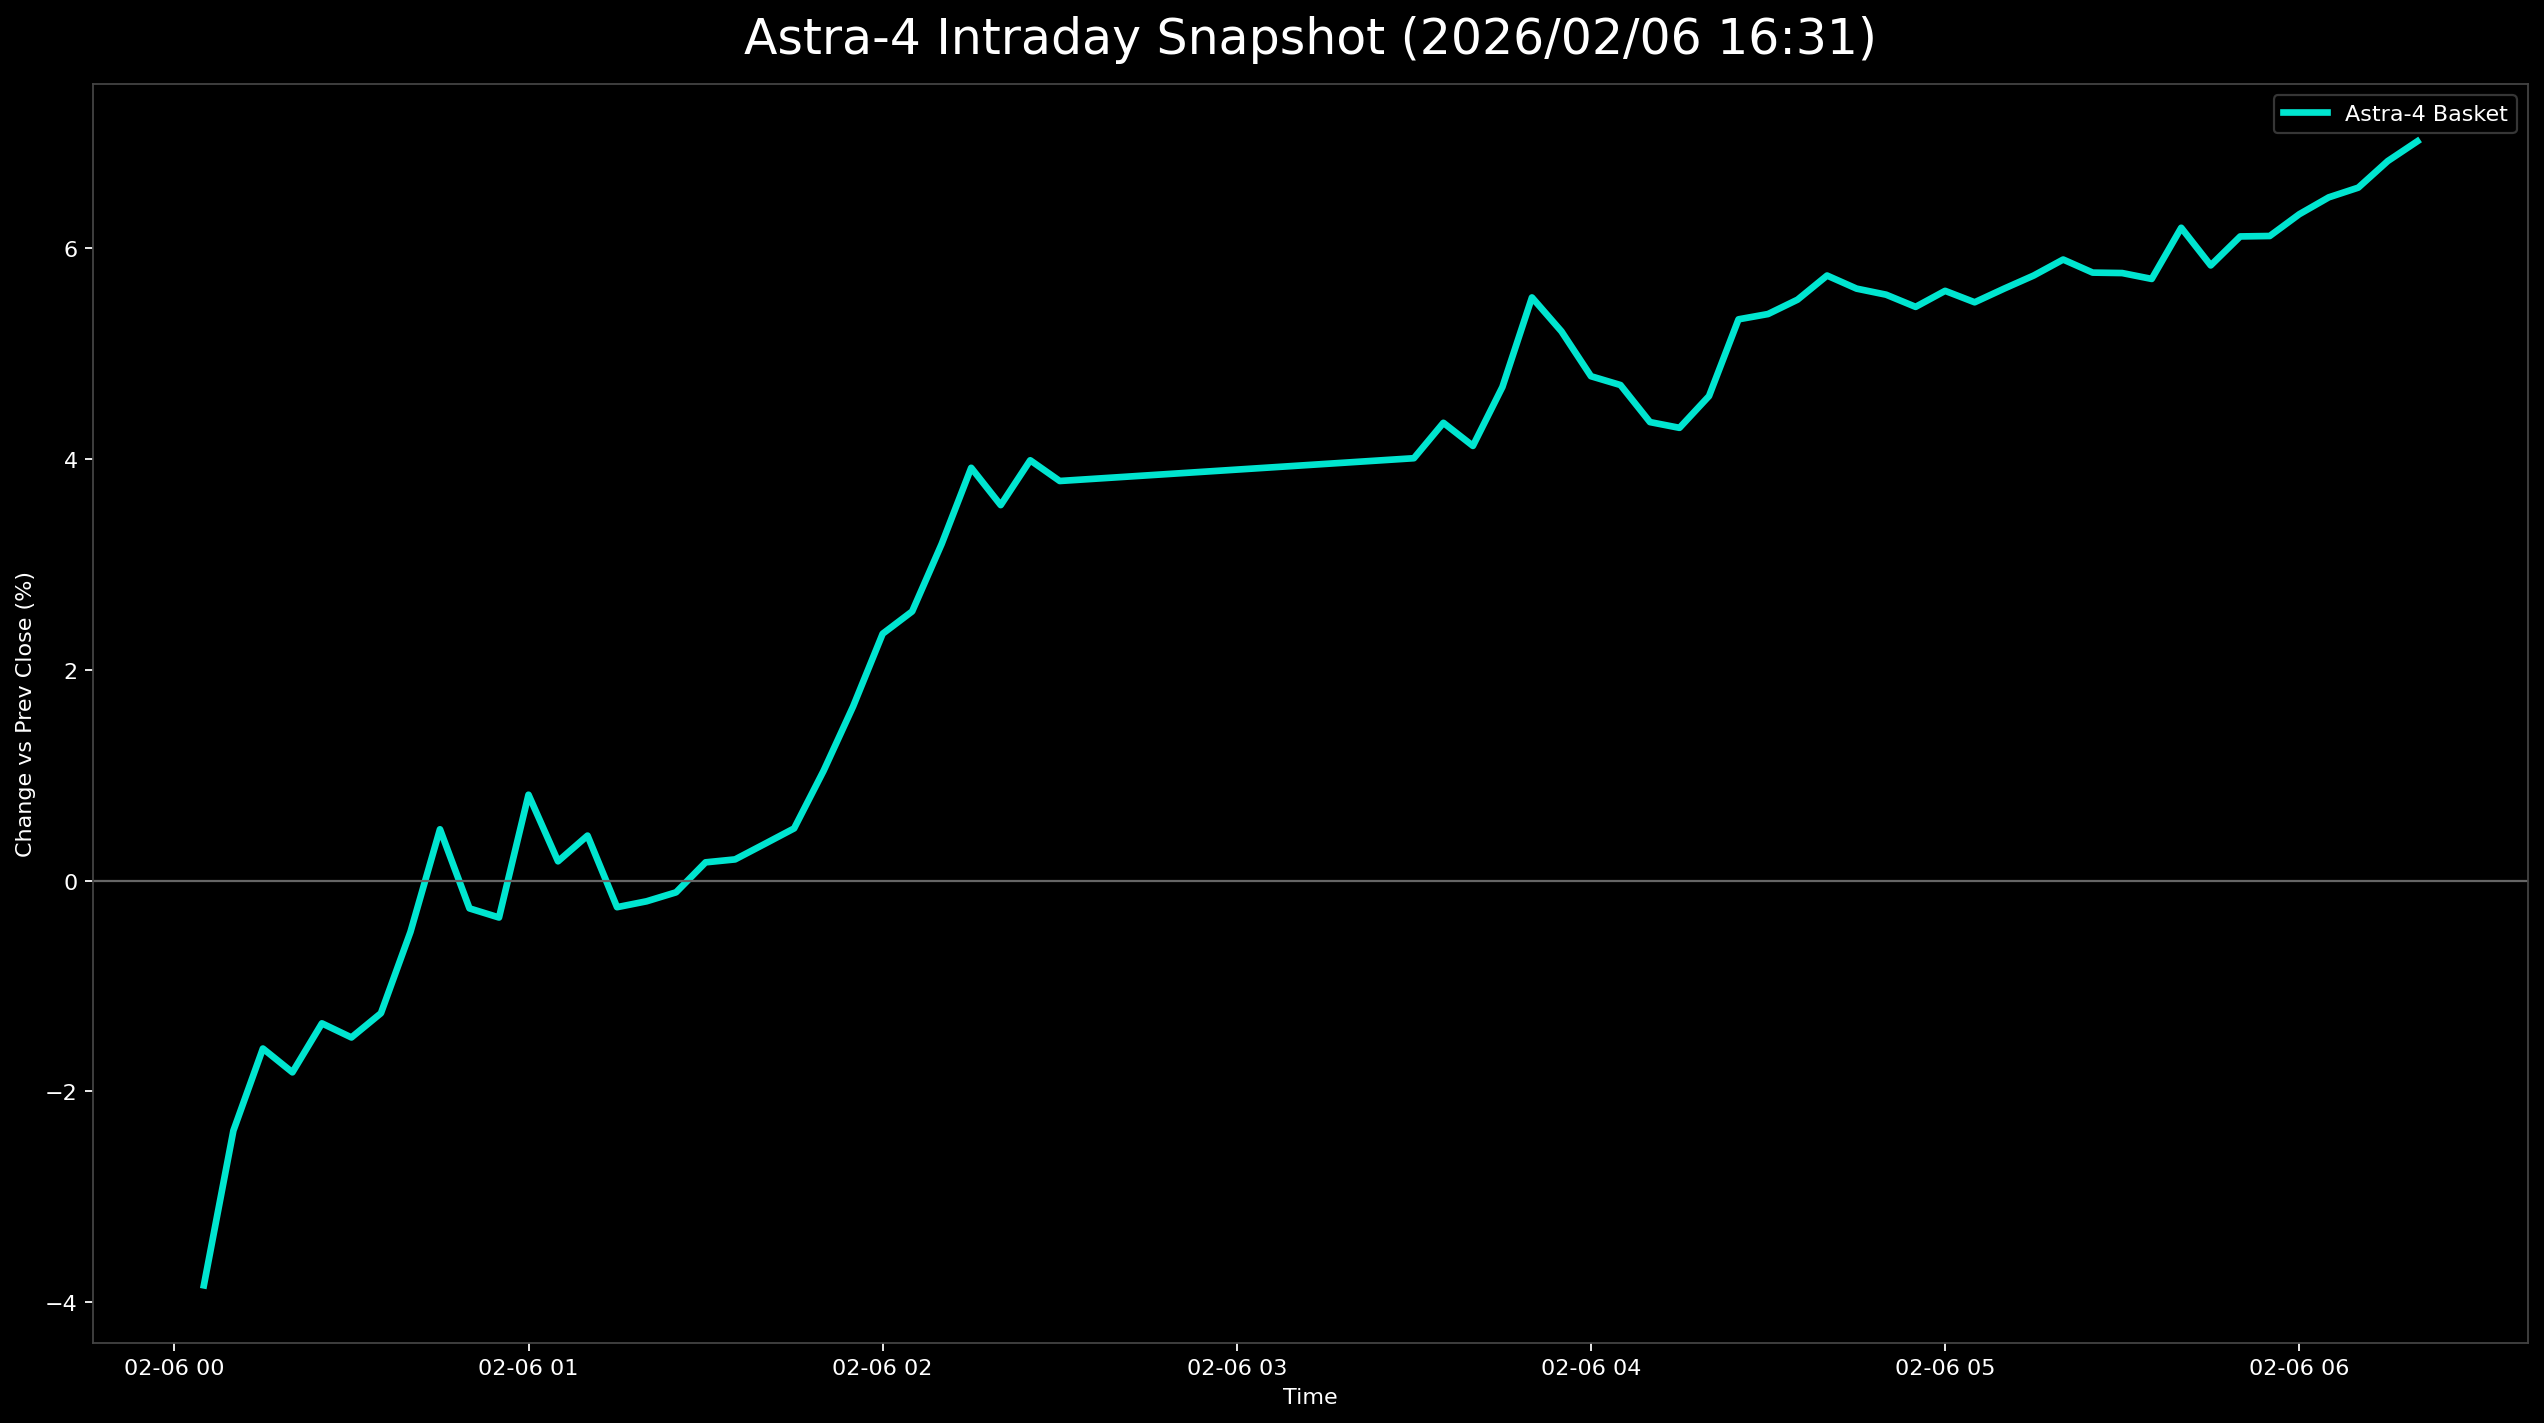

Source data for this figure (header and first rows):
日時, 9348.T, 402A.T, 186A.T, Astra4_mean
2026-02-06 00:05:00+00:00, -0.01307, -0.06655, -0.03561, -0.03841
2026-02-06 00:10:00+00:00, -0.009804, -0.05755, -0.00385, -0.02374
2026-02-06 00:15:00+00:00, -0.004902, -0.04676, 0.00385, -0.01594
2026-02-06 00:20:00+00:00, -0.003268, -0.05036, -0.0009625, -0.0182
2026-02-06 00:25:00+00:00, 0.004902, -0.05036, 0.004812, -0.01355
2026-02-06 00:30:00+00:00, 0.006536, -0.05216, 0.0009625, -0.01489
2026-02-06 00:35:00+00:00, 0.004902, -0.05036, 0.0077, -0.01259
2026-02-06 00:40:00+00:00, 0.006536, -0.04137, 0.02021, -0.004873
2026-02-06 00:45:00+00:00, 0.01797, -0.03417, 0.0308, 0.004867
2026-02-06 00:50:00+00:00, 0.01144, -0.03957, 0.02021, -0.00264
2026-02-06 00:55:00+00:00, 0.009804, -0.03957, 0.01925, -0.003505
2026-02-06 01:00:00+00:00, 0.02614, -0.03058, 0.02887, 0.008147
2026-02-06 01:05:00+00:00, 0.02124, -0.03597, 0.02021, 0.001827
2026-02-06 01:10:00+00:00, 0.01797, -0.03597, 0.0308, 0.004267
2026-02-06 01:15:00+00:00, 0.01634, -0.04317, 0.01925, -0.002525
2026-02-06 01:20:00+00:00, 0.01634, -0.03957, 0.01732, -0.001968
2026-02-06 01:25:00+00:00, 0.01961, -0.04317, 0.02021, -0.001115
2026-02-06 01:30:00+00:00, 0.01961, -0.04137, 0.02695, 0.00173
2026-02-06 01:35:00+00:00, 0.01961, -0.03957, 0.02599, 0.002009
2026-02-06 01:40:00+00:00, 0.02124, -0.03777, 0.02695, 0.003474
2026-02-06 01:45:00+00:00, 0.02124, -0.03237, 0.02599, 0.004951
2026-02-06 01:50:00+00:00, 0.03105, -0.03058, 0.0308, 0.01042
2026-02-06 01:55:00+00:00, 0.03268, -0.02158, 0.0385, 0.01653
2026-02-06 02:00:00+00:00, 0.03595, -0.008993, 0.04331, 0.02342
2026-02-06 02:05:00+00:00, 0.03595, -0.003597, 0.04427, 0.02554
2026-02-06 02:10:00+00:00, 0.04085, -0.001799, 0.05679, 0.03195
2026-02-06 02:15:00+00:00, 0.04248, 0.01439, 0.06064, 0.03917
2026-02-06 02:20:00+00:00, 0.04412, 0.01079, 0.05197, 0.03563
2026-02-06 02:25:00+00:00, 0.04739, 0.01259, 0.05967, 0.03988
2026-02-06 02:30:00+00:00, 0.04412, 0.008993, 0.06064, 0.03792
2026-02-06 03:30:00+00:00, 0.04739, 0.01799, 0.05486, 0.04008
2026-02-06 03:35:00+00:00, 0.04412, 0.01978, 0.06641, 0.04344
2026-02-06 03:40:00+00:00, 0.04248, 0.02158, 0.05967, 0.04125
2026-02-06 03:45:00+00:00, 0.04412, 0.02518, 0.07122, 0.04684
2026-02-06 03:50:00+00:00, 0.04739, 0.03777, 0.08085, 0.05533
2026-02-06 03:55:00+00:00, 0.04902, 0.03417, 0.07315, 0.05211
2026-02-06 04:00:00+00:00, 0.04248, 0.02698, 0.07411, 0.04786
2026-02-06 04:05:00+00:00, 0.04248, 0.02158, 0.077, 0.04702
2026-02-06 04:10:00+00:00, 0.03758, 0.01978, 0.07315, 0.0435
2026-02-06 04:15:00+00:00, 0.03595, 0.01978, 0.07315, 0.04296
2026-02-06 04:20:00+00:00, 0.03922, 0.01978, 0.07892, 0.04597
2026-02-06 04:25:00+00:00, 0.04412, 0.02518, 0.09047, 0.05326
2026-02-06 04:30:00+00:00, 0.04575, 0.02698, 0.08855, 0.05376
2026-02-06 04:35:00+00:00, 0.04085, 0.03597, 0.08855, 0.05512
2026-02-06 04:40:00+00:00, 0.04412, 0.03957, 0.08855, 0.05741
2026-02-06 04:45:00+00:00, 0.04412, 0.03777, 0.08662, 0.05617
2026-02-06 04:50:00+00:00, 0.04085, 0.04317, 0.08277, 0.0556
2026-02-06 04:55:00+00:00, 0.04085, 0.03777, 0.0847, 0.05444
2026-02-06 05:00:00+00:00, 0.04085, 0.04137, 0.08566, 0.05596
2026-02-06 05:05:00+00:00, 0.04575, 0.03417, 0.0847, 0.05487
2026-02-06 05:10:00+00:00, 0.04412, 0.03777, 0.08662, 0.05617
2026-02-06 05:15:00+00:00, 0.04412, 0.03957, 0.08855, 0.05741
2026-02-06 05:20:00+00:00, 0.04412, 0.04317, 0.08951, 0.05893
2026-02-06 05:25:00+00:00, 0.04412, 0.04137, 0.08758, 0.05769
2026-02-06 05:30:00+00:00, 0.04412, 0.04317, 0.08566, 0.05765
2026-02-06 05:35:00+00:00, 0.04412, 0.03957, 0.08758, 0.05709
2026-02-06 05:40:00+00:00, 0.05065, 0.04856, 0.08662, 0.06195
2026-02-06 05:45:00+00:00, 0.04739, 0.04496, 0.08277, 0.05837
2026-02-06 05:50:00+00:00, 0.04902, 0.04676, 0.08758, 0.06112
2026-02-06 05:55:00+00:00, 0.04902, 0.04496, 0.08951, 0.06116
... 5 more rows
